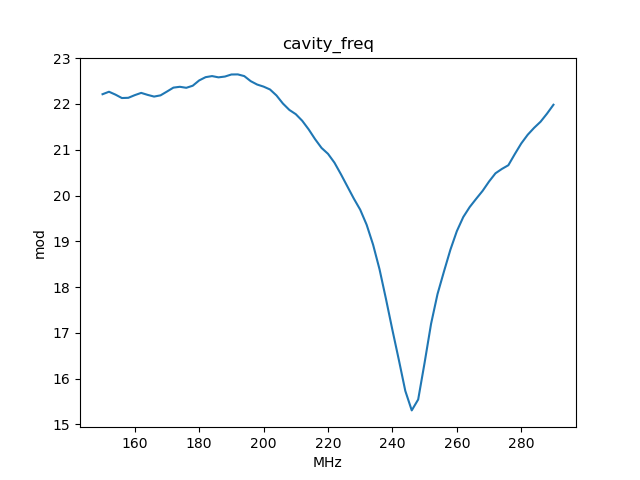

The data file committed next to this chart (first rows):
, x_cavity_freq, y_mod
0, 150.0, 22.21
1, 152.0, 22.27
2, 154.0, 22.21
3, 156.0, 22.13
4, 158.0, 22.14
5, 160.0, 22.19
6, 162.0, 22.24
7, 164.0, 22.2
8, 166.0, 22.16
9, 168.0, 22.19
10, 170.0, 22.27
11, 172.0, 22.36
12, 174.0, 22.38
13, 176.0, 22.35
14, 178.0, 22.4
15, 180.0, 22.51
16, 182.0, 22.59
17, 184.0, 22.61
18, 186.0, 22.58
19, 188.0, 22.6
20, 190.0, 22.64
21, 192.0, 22.65
22, 194.0, 22.61
23, 196.0, 22.5
24, 198.0, 22.43
25, 200.0, 22.38
26, 202.0, 22.32
27, 204.0, 22.19
28, 206.0, 22.01
29, 208.0, 21.87
30, 210.0, 21.78
31, 212.0, 21.63
32, 214.0, 21.45
33, 216.0, 21.23
34, 218.0, 21.04
35, 220.0, 20.91
36, 222.0, 20.72
37, 224.0, 20.47
38, 226.0, 20.2
39, 228.0, 19.94
40, 230.0, 19.69
41, 232.0, 19.36
42, 234.0, 18.93
43, 236.0, 18.39
44, 238.0, 17.74
45, 240.0, 17.06
46, 242.0, 16.41
47, 244.0, 15.73
48, 246.0, 15.31
49, 248.0, 15.55
50, 250.0, 16.35
51, 252.0, 17.2
52, 254.0, 17.85
53, 256.0, 18.34
54, 258.0, 18.82
55, 260.0, 19.22
56, 262.0, 19.53
57, 264.0, 19.75
58, 266.0, 19.93
59, 268.0, 20.1
... 11 more rows
